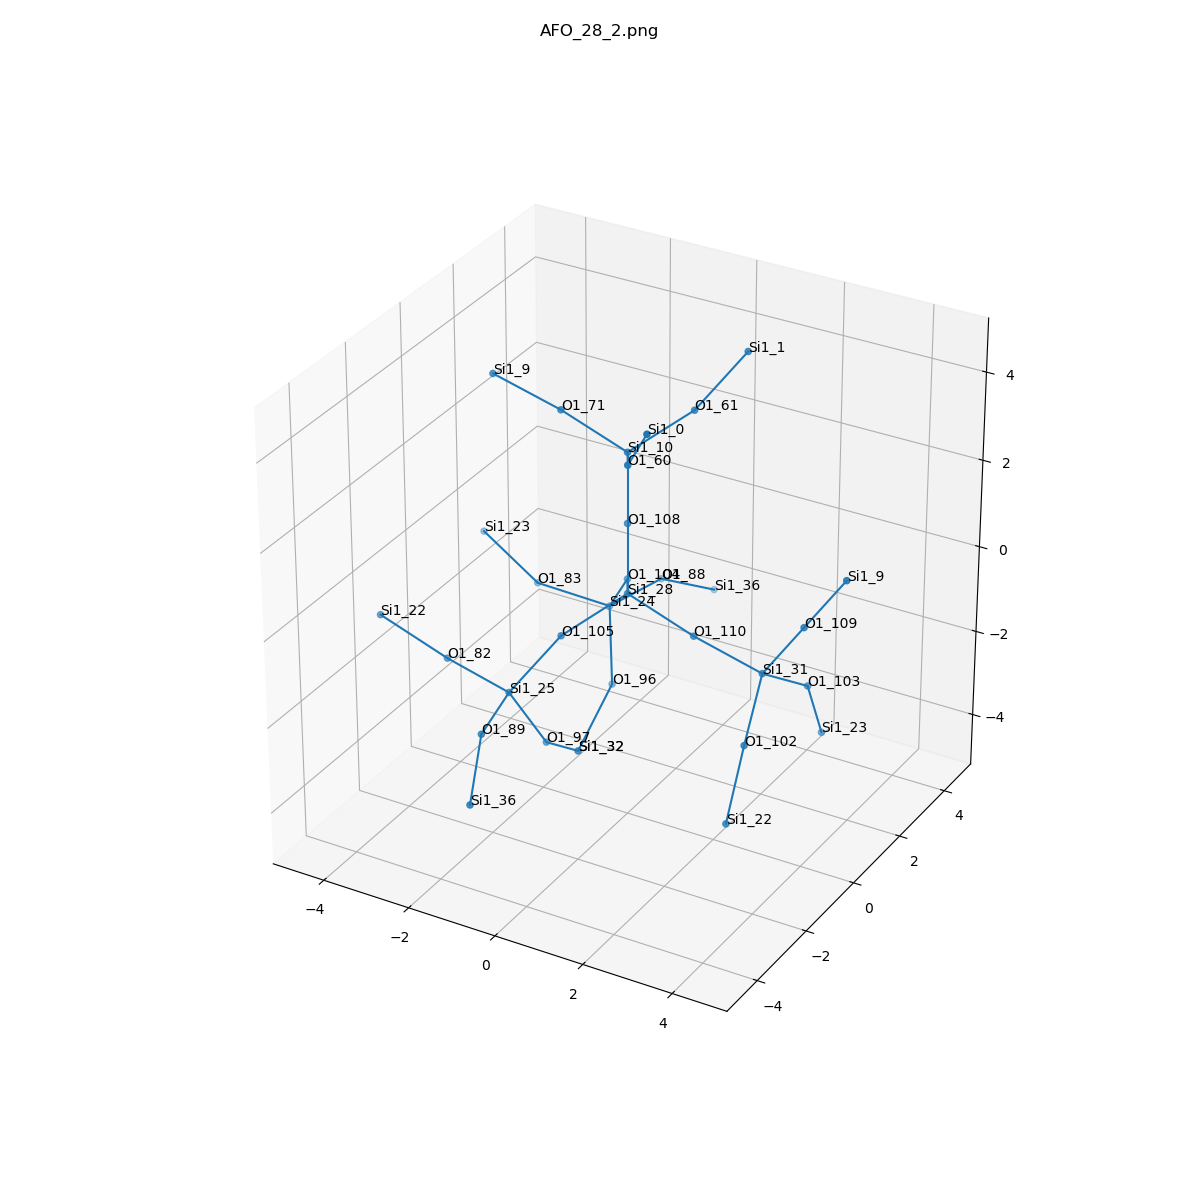

The data file committed next to this chart (first rows):
, neighbor_num, isite, atom, x, y, z, front_index
0, 0, 28, Si1, 0.0, 0.0, 0.0, 
1, 1, 108, O1, 0.0, 0.0, 1.606, 0.0
2, 1, 104, O1, -0.7624, 1.314, -0.536, 0.0
3, 1, 110, O1, 1.512, -5.551115123125783e-17, -0.5464, 0.0
4, 1, 105, O1, -0.7624, -1.314, -0.536, 0.0
5, 2, 10, Si1, 0.0, 0.0, 3.213, 1.0
6, 2, 24, Si1, -1.575, 1.992, -1.748, 2.0
7, 2, 31, Si1, 3.069, 1.1102230246251565e-16, -0.951, 3.0
8, 2, 25, Si1, -1.575, -1.992, -1.748, 4.0
9, 3, 61, O1, 0.7624, 1.314, 3.749, 5.0
10, 3, 71, O1, -1.512, -1.6653345369377348e-16, 3.759, 5.0
11, 3, 60, O1, 0.7624, -1.314, 3.749, 5.0
12, 3, 88, O1, -1.256, 3.569, -1.791, 6.0
13, 3, 83, O1, -3.153, 1.763, -1.536, 6.0
14, 3, 96, O1, -1.126, 1.315, -3.14, 6.0
15, 3, 103, O1, 3.394, 1.314, -1.824, 7.0
16, 3, 102, O1, 3.394, -1.314, -1.824, 7.0
17, 3, 109, O1, 3.977, 0.0, 0.3738, 7.0
18, 3, 97, O1, -1.126, -1.315, -3.14, 8.0
19, 3, 82, O1, -3.153, -1.763, -1.536, 8.0
20, 3, 89, O1, -1.256, -3.569, -1.791, 8.0
21, 4, 1, Si1, 1.575, 1.992, 4.961, 9.0
22, 4, 9, Si1, -3.069, -2.0122792321330962e-16, 4.163, 10.0
23, 4, 0, Si1, 1.575, -1.992, 4.961, 11.0
24, 4, 36, Si1, -0.7258, 4.882, -2.556, 12.0
25, 4, 23, Si1, -4.575, 1.992, -0.8186, 13.0
26, 4, 32, Si1, -1.164, 0.0, -4.066, 14.0
27, 4, 23, Si1, 3.379, 1.992, -3.284, 15.0
28, 4, 22, Si1, 3.379, -1.992, -3.284, 16.0
29, 4, 9, Si1, 4.885, 0.0, 1.699, 17.0
30, 4, 32, Si1, -1.164, 0.0, -4.066, 18.0
31, 4, 22, Si1, -4.575, -1.992, -0.8186, 19.0
32, 4, 36, Si1, -0.7258, -4.882, -2.556, 20.0
